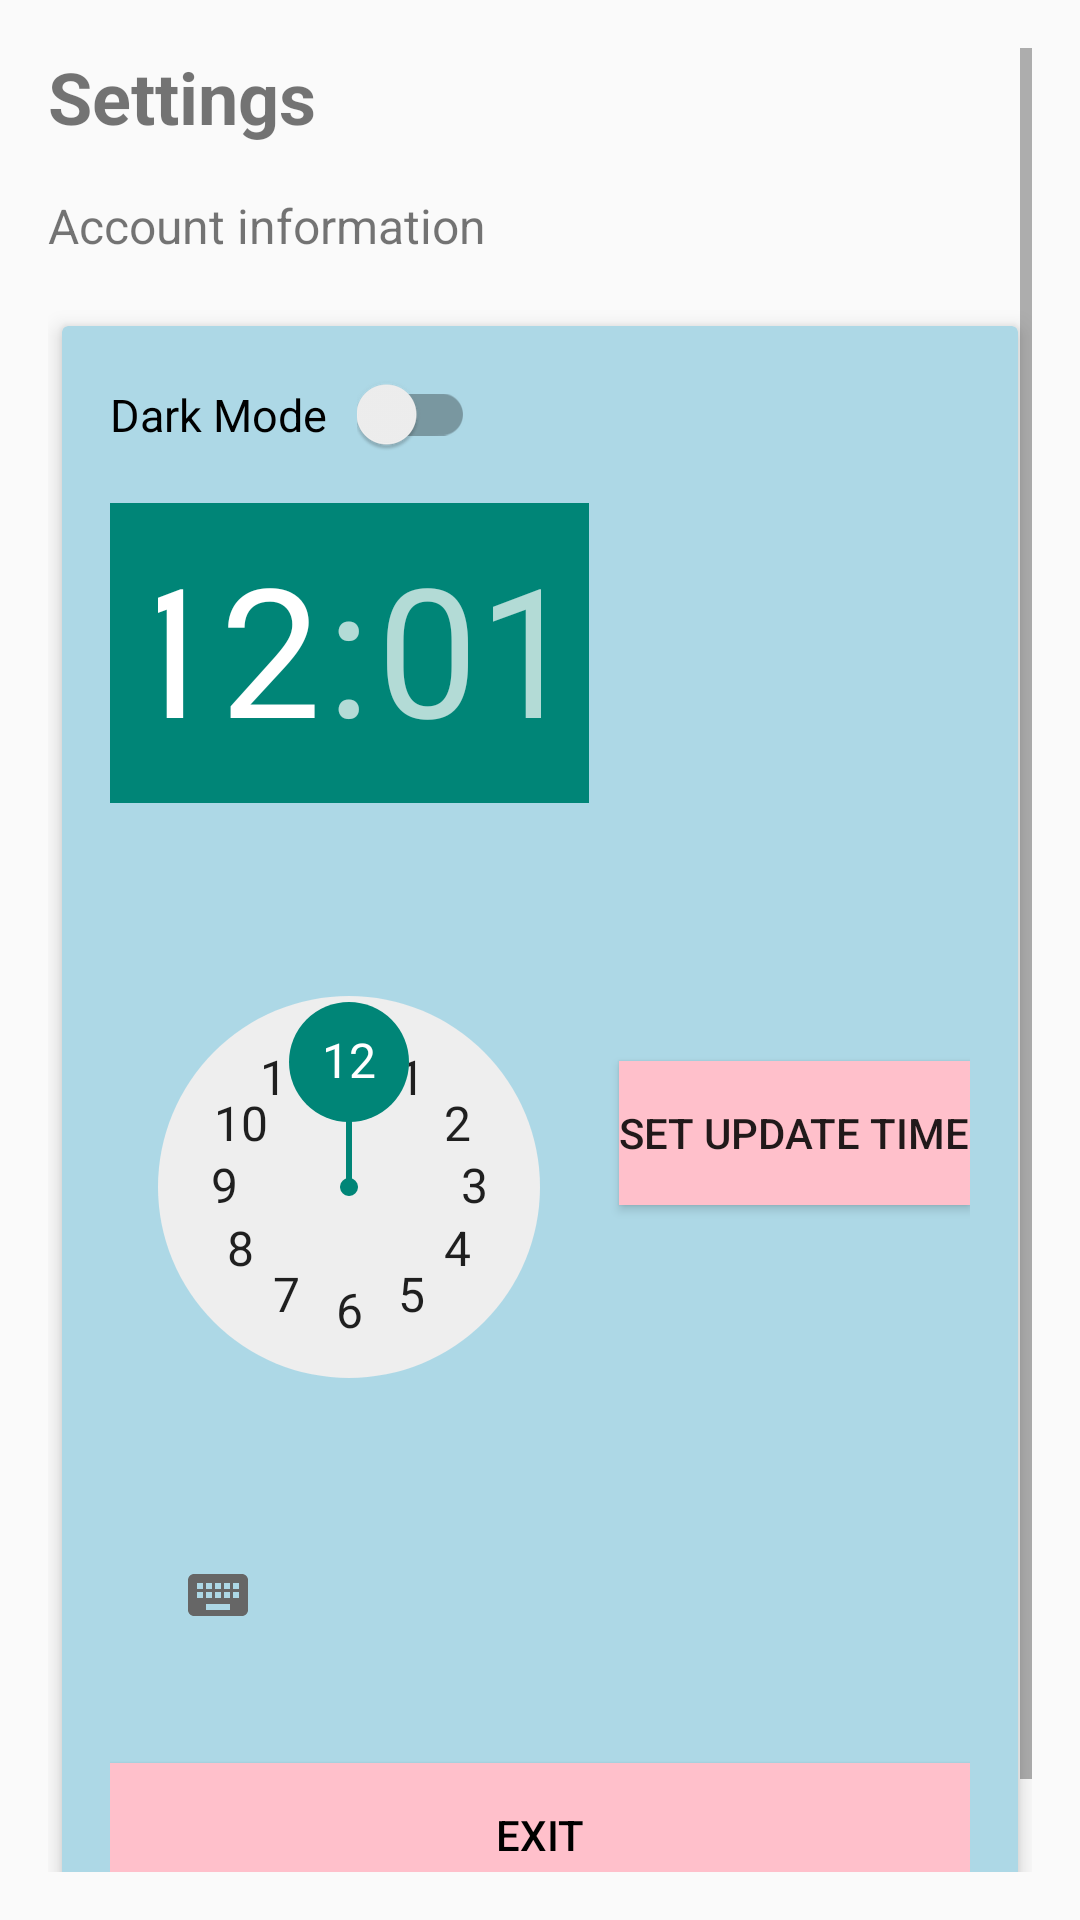

The Android layout XML behind this screen, and the referenced resources:
<!-- AndroidManifest.xml: application theme Theme.AppCompat.DayNight.DarkActionBar -->
<!-- res/layout/settings_landscape.xml -->
<?xml version="1.0" encoding="utf-8"?>
<ScrollView xmlns:android="http://schemas.android.com/apk/res/android"
    xmlns:app="http://schemas.android.com/apk/res-auto"
    xmlns:tools="http://schemas.android.com/tools"
    android:layout_width="match_parent"
    android:layout_height="match_parent"
    android:padding="16dp"
    tools:context=".settings">

    <LinearLayout
        android:layout_width="match_parent"
        android:layout_height="wrap_content"
        android:orientation="vertical">

        <TextView
            android:layout_width="wrap_content"
            android:layout_height="wrap_content"
            android:text="Settings"
            android:textSize="24sp"
            android:textStyle="bold"
            android:layout_marginBottom="16dp"/>

        <TextView
            android:layout_width="wrap_content"
            android:layout_height="wrap_content"
            android:text="Account information"
            android:textSize="16sp"
            android:layout_marginBottom="16dp"/>

        <androidx.cardview.widget.CardView
            android:layout_width="match_parent"
            android:layout_height="wrap_content"
            app:cardElevation="4dp"
            app:cardBackgroundColor="#ADD8E6"
            app:cardUseCompatPadding="true"
            android:layout_marginBottom="16dp">

            <LinearLayout
                android:layout_width="match_parent"
                android:layout_height="wrap_content"
                android:orientation="vertical"
                android:padding="16dp">

                
                <LinearLayout
                    android:layout_width="match_parent"
                    android:layout_height="wrap_content"
                    android:orientation="horizontal"
                    android:layout_marginBottom="16dp"
                    android:gravity="center_vertical">

                    <TextView
                        android:layout_width="wrap_content"
                        android:layout_height="wrap_content"
                        android:layout_marginRight="10dp"
                        android:text="Dark Mode"
                        android:textColor="@color/black"
                        android:textSize="15sp" />

                    <androidx.appcompat.widget.SwitchCompat
                        android:id="@+id/darkModeSwitch"
                        android:layout_width="wrap_content"
                        android:layout_height="wrap_content" />

                </LinearLayout>

                
                <LinearLayout
                    android:layout_width="match_parent"
                    android:layout_height="wrap_content"
                    android:orientation="horizontal"
                    android:layout_marginBottom="16dp"
                    android:gravity="center_vertical">

                    <TimePicker
                        android:id="@+id/timePicker"
                        android:layout_width="wrap_content"
                        android:layout_height="wrap_content"
                        android:layout_marginRight="10dp"
                        android:layout_weight="1" />

                    <Button
                        android:id="@+id/setUpdateTimeButton"
                        android:layout_width="wrap_content"
                        android:layout_height="wrap_content"
                        android:text="Set Update Time"
                        android:background="@color/Pink"
                        android:layout_marginTop="16dp"
                        android:gravity="center" />

                </LinearLayout>

                <Button
                    android:id="@+id/exitButton"
                    android:layout_width="match_parent"
                    android:layout_height="wrap_content"
                    android:textColor="@color/black"
                    android:text="Exit"
                    android:background="@color/Pink"
                    android:layout_marginTop="16dp"
                    android:gravity="center" />

            </LinearLayout>

        </androidx.cardview.widget.CardView>

    </LinearLayout>

</ScrollView>
<!-- resources referenced by this layout -->
<resources>
  <color name="Pink">#FFC0CB</color>
  <color name="black">#FF000000</color>
</resources>
